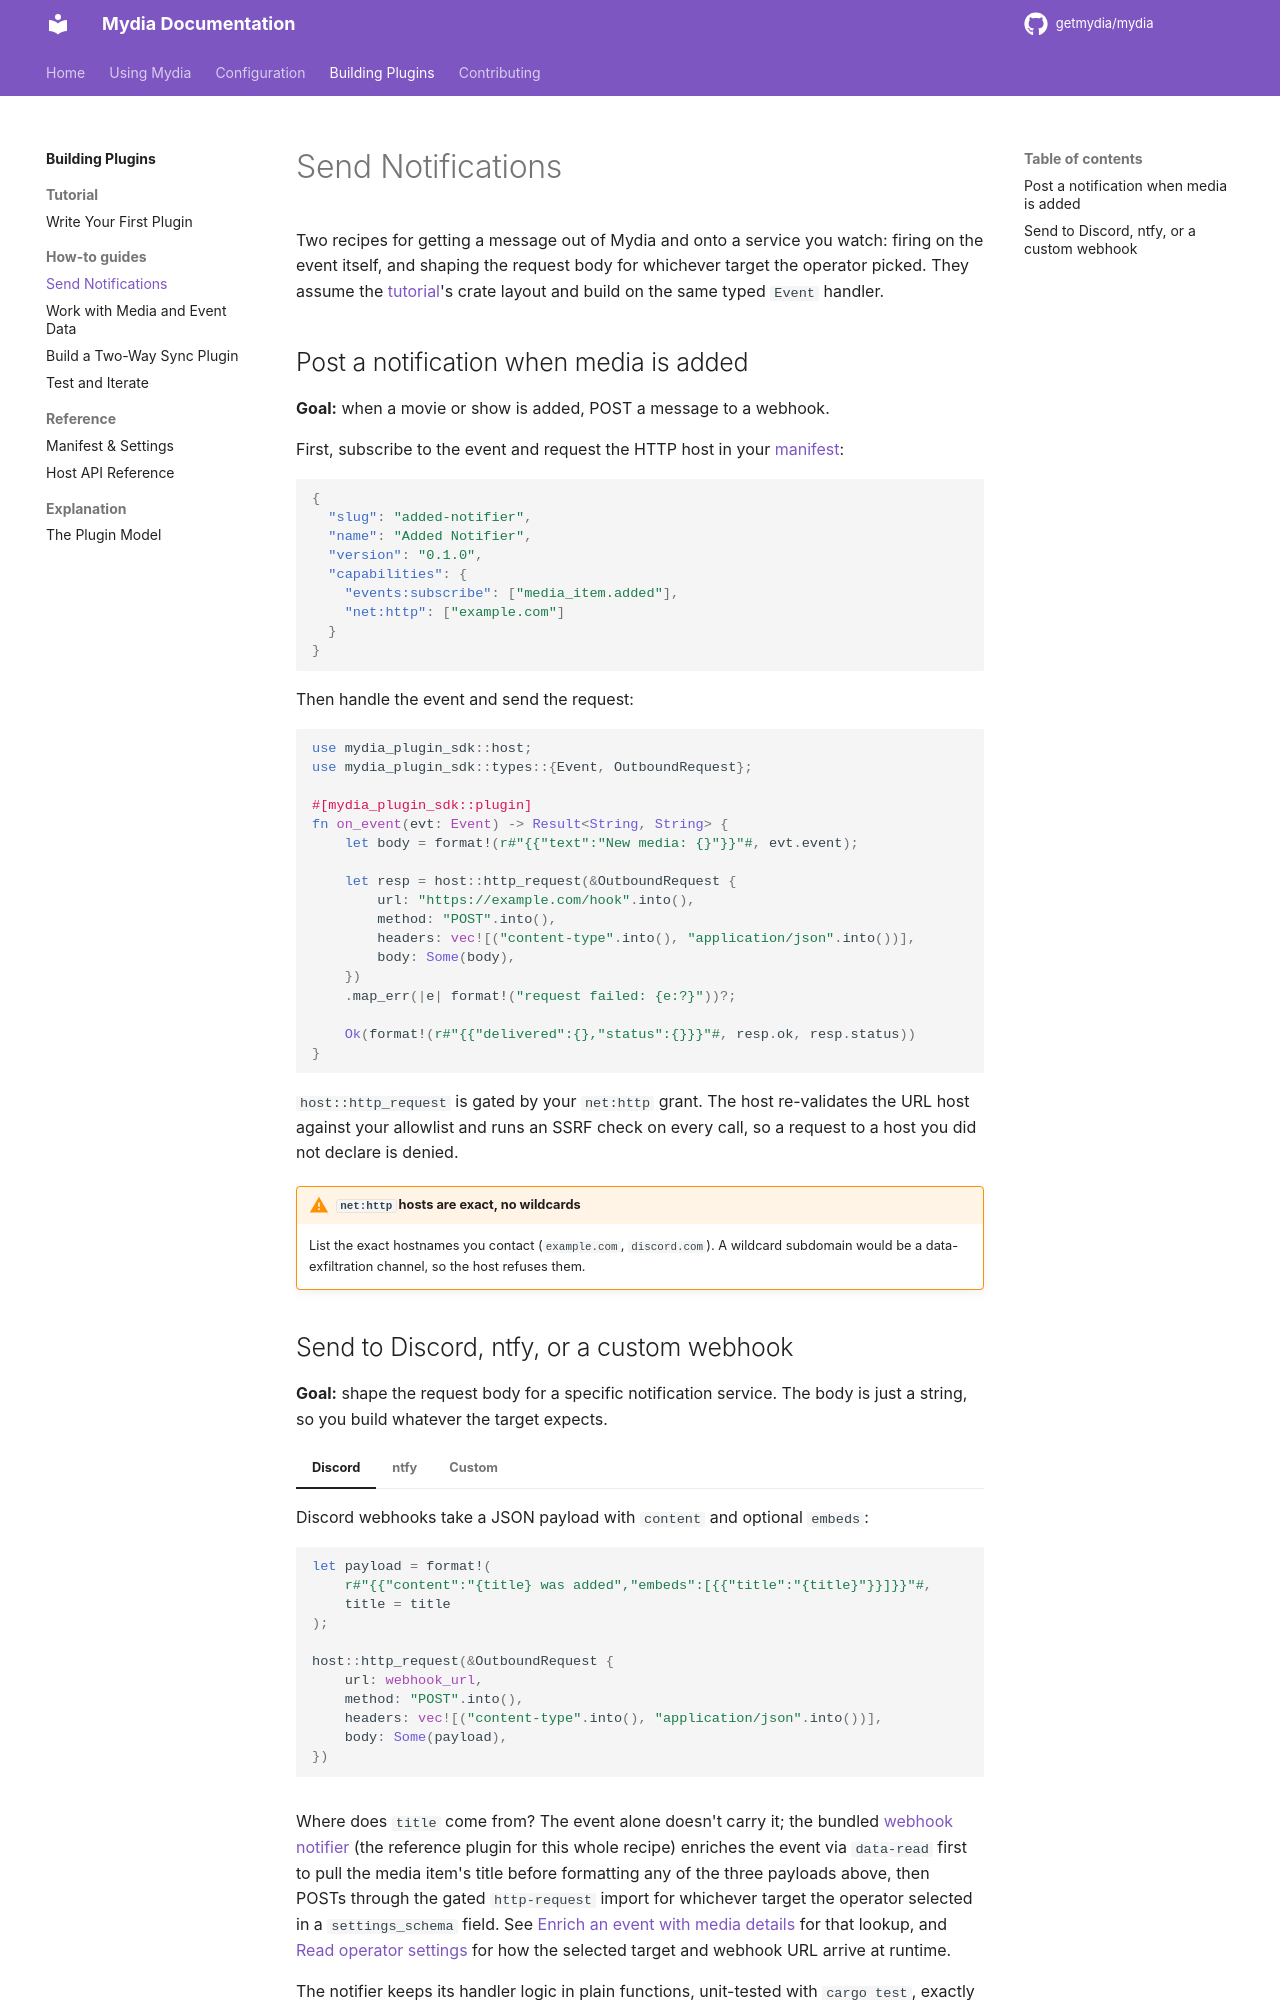

repository: getmydia/mydia · page: 0.15.0/plugins/how-to/notifications/index.html · generator: mkdocs

# Send Notifications

Two recipes for getting a message out of Mydia and onto a service you watch:
firing on the event itself, and shaping the request body for whichever target
the operator picked. They assume the
[tutorial](../tutorial/write-your-first-plugin.md)'s crate layout and build on
the same typed `Event` handler.

## Post a notification when media is added

**Goal:** when a movie or show is added, POST a message to a webhook.

First, subscribe to the event and request the HTTP host in your
[manifest](../reference/manifest.md):

```json
{
  "slug": "added-notifier",
  "name": "Added Notifier",
  "version": "0.1.0",
  "capabilities": {
    "events:subscribe": ["media_item.added"],
    "net:http": ["example.com"]
  }
}
```

Then handle the event and send the request:

```rust
use mydia_plugin_sdk::host;
use mydia_plugin_sdk::types::{Event, OutboundRequest};

#[mydia_plugin_sdk::plugin]
fn on_event(evt: Event) -> Result<String, String> {
    let body = format!(r#"{{"text":"New media: {}"}}"#, evt.event);

    let resp = host::http_request(&OutboundRequest {
        url: "https://example.com/hook".into(),
        method: "POST".into(),
        headers: vec![("content-type".into(), "application/json".into())],
        body: Some(body),
    })
    .map_err(|e| format!("request failed: {e:?}"))?;

    Ok(format!(r#"{{"delivered":{},"status":{}}}"#, resp.ok, resp.status))
}
```

`host::http_request` is gated by your `net:http` grant: a request to a host you
did not list is denied. List the exact hostnames you contact. The matching
rules are under [`net:http`](../reference/capabilities.md#nethttp), and the
response size and timeout are in [Limits](../reference/limits.md#network).
The call and its errors are described under
[`http-request`](../reference/host-functions.md#http-request). Subscribe only to
names from the [events reference](../reference/events.md#event-catalog).

## Send to Discord, ntfy, or a custom webhook

**Goal:** shape the request body for a specific notification service. The body
is just a string, so you build whatever the target expects.

=== "Discord"

    Discord webhooks take a JSON payload with `content` and optional `embeds`:

    ```rust
    let payload = format!(
        r#"{{"content":"{title} was added","embeds":[{{"title":"{title}"}}]}}"#,
        title = title
    );

    host::http_request(&OutboundRequest {
        url: webhook_url,
        method: "POST".into(),
        headers: vec![("content-type".into(), "application/json".into())],
        body: Some(payload),
    })
    ```

=== "ntfy"

    ntfy takes a plain-text body; the topic is in the URL path and metadata
    rides in headers:

    ```rust
    host::http_request(&OutboundRequest {
        url: ntfy_url, // e.g. https://ntfy.sh/my-topic
        method: "POST".into(),
        headers: vec![
            ("content-type".into(), "text/plain".into()),
            ("title".into(), title.clone()),
            ("priority".into(), "4".into()),
        ],
        body: Some(format!("{title} was added")),
    })
    ```

=== "Custom"

    Any webhook: set the method, headers, and body yourself.

    ```rust
    host::http_request(&OutboundRequest {
        url: webhook_url,
        method: "PUT".into(),
        headers: vec![
            ("content-type".into(), "application/json".into()),
            ("x-source".into(), "mydia".into()),
        ],
        body: Some(custom_body),
    })
    ```

Where does `title` come from? The event alone doesn't carry it; the bundled
[webhook notifier](https://github.com/getmydia/mydia/tree/master/plugins/webhook_notifier)
(the reference plugin for this whole recipe) enriches the event via
`data-read` first to pull the media item's title before formatting any of the
three payloads above, then POSTs through the gated `http-request` import for
whichever target the operator selected in a `settings_schema` field. See
[Enrich an event with media details](media-data.md#enrich-an-event-with-media-details)
for that lookup, and
[Read operator settings](media-data.md#read-operator-settings) for how the
selected target and webhook URL arrive at runtime.

The notifier keeps its handler logic in plain functions, unit-tested with
`cargo test`, exactly the pattern in
[Test without a host](test-and-iterate.md#test-without-a-host). Read its
`src/lib.rs` for the complete, tested version, including templated bodies and
query params.

## Choose which events the notifier sends

The bundled Webhook Notifier is a single notifier with one settings form and one
event selection. Use it to decide which events reach your chosen destination,
for example to keep request notifications going to a private ntfy topic while
leaving the busier media events off. Open the notifier's settings in the admin plugins page and use
the **Notify on** chips. Each chip is one event: media added, download
completed, and the three request events (requested, request approved, request
rejected).

Installs that had the notifier before the request events existed keep sending
only media added and download completed until you tick more chips. A fresh
install starts with every event selected. Unticking every chip saves an empty
selection, and the notifier then sends nothing.

To offer the same choice in your own plugin, declare an
[`events` setting](../reference/manifest.md#choosing-events-per-instance). The
host does the filtering, so your handler never sees events the operator turned
off.
